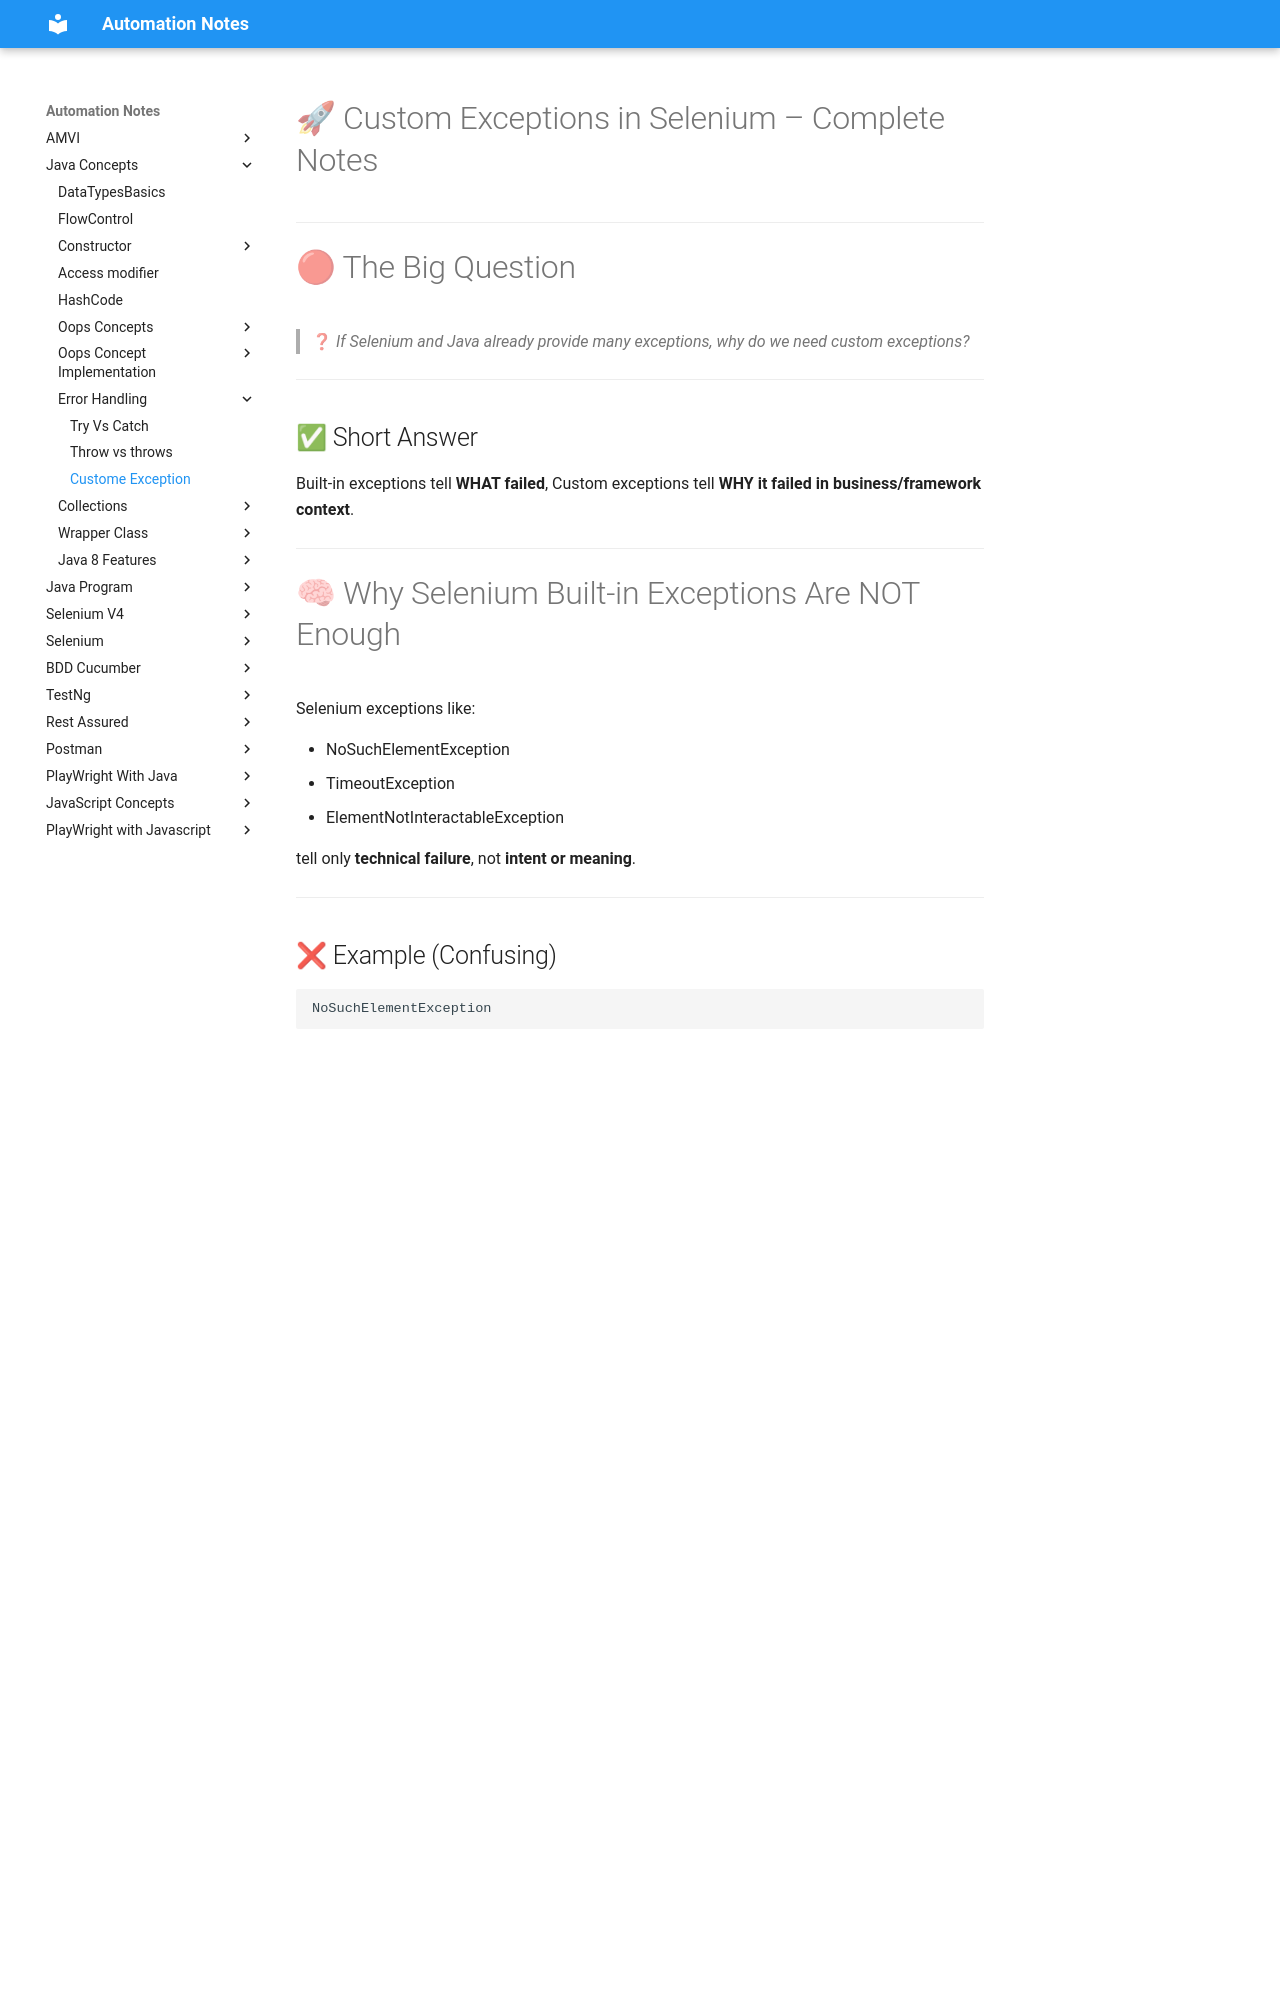

repository: automation-study-material/automation-testing · page: java-concepts/exception/custome-exception/index.html · generator: mkdocs

# 🚀 Custom Exceptions in Selenium – Complete Notes

---

# 🔴 The Big Question

> ❓ *If Selenium and Java already provide many exceptions, why do we need custom exceptions?*

---

## ✅ Short Answer

Built-in exceptions tell **WHAT failed**,
Custom exceptions tell **WHY it failed in business/framework context**.

---



# 🧠 Why Selenium Built-in Exceptions Are NOT Enough

Selenium exceptions like:

* NoSuchElementException
* TimeoutException
* ElementNotInteractableException

tell only **technical failure**, not **intent or meaning**.

---

## ❌ Example (Confusing)

```text
NoSuchElementException
```

Questions:

* Login failed?
* Wrong page?
* User not created?
* Locator issue?

❌ Not clear

---

## ✅ With Custom Exception (Clear)

```text
LoginFailedException: User could not login due to invalid credentials
```

✔ Meaningful
✔ Readable
✔ Business-focused

---

---

# ✅ Why We Create Custom Exceptions

| Reason                | Benefit                     |
| --------------------- | --------------------------- |
| Business meaning      | Clear failure reason        |
| Framework clarity     | Easy debugging              |
| Reusability           | Same exception across tests |
| Clean code            | No duplicate error handling |
| Better reports        | Meaningful logs             |
| Interview expectation | Senior-level design         |

---

---
